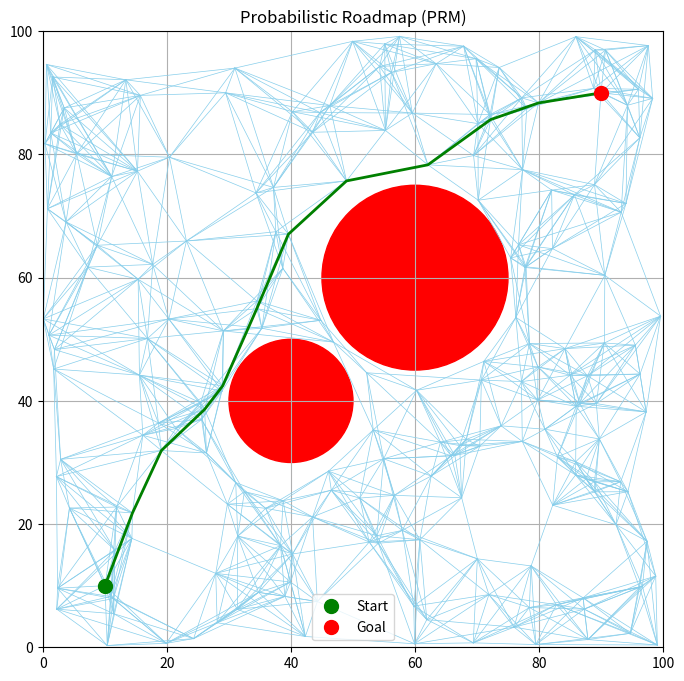

Generate this figure with matplotlib:
import numpy as np
import matplotlib.pyplot as plt
import networkx as nx
import random
import math

# --- Config ---
# This section defines all the necessary parameters for the PRM algorithm

NUM_SAMPLES = 200  # Number of free space samples to generate
K = 10  # Number of nearest neighbors for each sample point to connect
X_LIMIT = (0, 100)  # X-coordinate range for the free space
Y_LIMIT = (0, 100)  # Y-coordinate range for the free space
start = (10, 10)  # Start point coordinates
goal = (90, 90)   # Goal point coordinates
# List of obstacles, each represented by a center (x, y) and radius
obstacles = [((40, 40), 10), ((60, 60), 15)]


# --- Collision Checking ---
# These functions are used to check if the robot's path is clear of obstacles

# Distance between two points in the 2D plane
def distance(p1, p2):
    return math.hypot(p2[0] - p1[0], p2[1] - p1[1])

# Check if a given point is inside any obstacle
def is_in_obstacle(point):
    for (cx, cy), r in obstacles:
        # Calculate the distance between the point and the obstacle center
        if distance(point, (cx, cy)) <= r:
            return True  # Point is inside the obstacle
    return False  # Point is not inside any obstacle

# Check if the line segment from p1 to p2 is free of collisions
def is_collision_free(p1, p2):
    # Get the number of steps to break the segment into (roughly the distance between p1 and p2)
    steps = int(distance(p1, p2))
    for i in range(steps + 1):
        t = i / steps if steps else 0  # Parametric interpolation parameter
        # Interpolate between p1 and p2 to generate points along the line segment
        x = p1[0] * (1 - t) + p2[0] * t
        y = p1[1] * (1 - t) + p2[1] * t
        if is_in_obstacle((x, y)):  # Check if any point along the line is in an obstacle
            return False  # Collision detected
    return True  # No collision detected


# --- Sample points ---
# This function generates a set of random points in free space (outside obstacles)

def sample_free_points():
    points = []
    while len(points) < NUM_SAMPLES:
        # Generate a random point within the specified limits
        x = random.uniform(*X_LIMIT)
        y = random.uniform(*Y_LIMIT)
        # Check if the point is not inside any obstacle
        if not is_in_obstacle((x, y)):
            points.append((x, y))  # Add the valid point to the list
    return points


# --- PRM Planner ---
# This part handles the construction of the probabilistic roadmap (PRM)

def build_prm():
    # Generate random points in free space
    points = sample_free_points()
    # Add the start and goal points to the list of points
    points.append(start)
    points.append(goal)

    # Create an undirected graph to represent the roadmap
    G = nx.Graph()

    # Add nodes to the graph, each node represents a free space point
    for i, p in enumerate(points):
        G.add_node(i, pos=p)

    # For each point, find the K nearest neighbors and check for collision-free edges
    for i, p1 in enumerate(points):
        # Find the distances from p1 to all other points
        distances = [(j, distance(p1, p2)) for j, p2 in enumerate(points) if j != i]
        # Sort the distances in ascending order
        distances.sort(key=lambda x: x[1])
        # Add edges to the graph for the K nearest neighbors, if the path is collision-free
        for j, _ in distances[:K]:
            p2 = points[j]
            if is_collision_free(p1, p2):
                # Add an edge with the distance as the edge weight (representing cost)
                G.add_edge(i, j, weight=distance(p1, p2))

    return G, points


# Find the shortest path from start to goal using the constructed graph
def find_path(G, points):
    start_idx = len(points) - 2  # Index of the start point in the points list
    goal_idx = len(points) - 1   # Index of the goal point in the points list
    try:
        # Use NetworkX to find the shortest path based on edge weights (distance)
        path = nx.shortest_path(G, start_idx, goal_idx, weight='weight')
        return [points[i] for i in path]  # Return the list of points on the path
    except nx.NetworkXNoPath:
        # If no path is found, print a message and return an empty path
        print("No path found")
        return []


# --- Visualization ---
# This function visualizes the PRM graph and the shortest path

def draw(prm_graph, points, path):
    plt.figure(figsize=(8, 8))  # Create a new figure for plotting

    # Draw obstacles as red circles
    for (cx, cy), r in obstacles:
        circle = plt.Circle((cx, cy), r, color='red')
        plt.gca().add_patch(circle)

    # Draw edges in the PRM graph
    for u, v in prm_graph.edges:
        x = [points[u][0], points[v][0]]  # X coordinates of the edge endpoints
        y = [points[u][1], points[v][1]]  # Y coordinates of the edge endpoints
        plt.plot(x, y, 'skyblue', linewidth=0.5)  # Plot edges in sky blue

    # If a path is found, plot it in green
    if path:
        x = [p[0] for p in path]
        y = [p[1] for p in path]
        plt.plot(x, y, 'g', linewidth=2)  # Plot the path in green

    # Plot the start and goal points as green and red circles
    plt.plot(start[0], start[1], "go", markersize=10, label="Start")
    plt.plot(goal[0], goal[1], "ro", markersize=10, label="Goal")

    # Set the plot limits and labels
    plt.xlim(X_LIMIT)
    plt.ylim(Y_LIMIT)
    plt.title("Probabilistic Roadmap (PRM)")
    plt.grid()  # Display a grid
    plt.legend()  # Display the legend
    plt.show()  # Show the plot



# This part executes the PRM algorithm and visualizes the results

prm_graph, points = build_prm()  # Build the PRM graph and get the points
path = find_path(prm_graph, points)  # Find the shortest path from start to goal
draw(prm_graph, points, path)  # Visualize the PRM graph and the path
